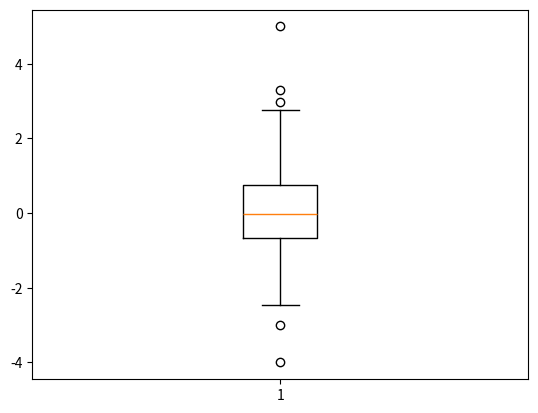

Python code for this plot:
import matplotlib.pyplot as plt
import scipy
import numpy as np


def threeSigmRule(num, mean, err):
    if abs(num) > mean + 3 * err:
        return False

    return True


if __name__ == "__main__":
    mass = np.array([np.random.normal() for k in range(200)])
    mass[195] = 5
    mass[196] = -4
    mass[197] = 3.3
    mass[198] = 2.99
    mass[199] = -3

    mass = np.sort(mass)

    math_mean = mass.mean()
    math_err = mass.std()

    for i in range(3):
        print("Income: ", mass[i], "\n Result: ", threeSigmRule(mass[i], math_mean, math_err))
        print("Income: ", mass[199 - i], "\n Result: ", threeSigmRule(mass[199 - i], math_mean, math_err))

    plt.boxplot(mass)
    plt.show()